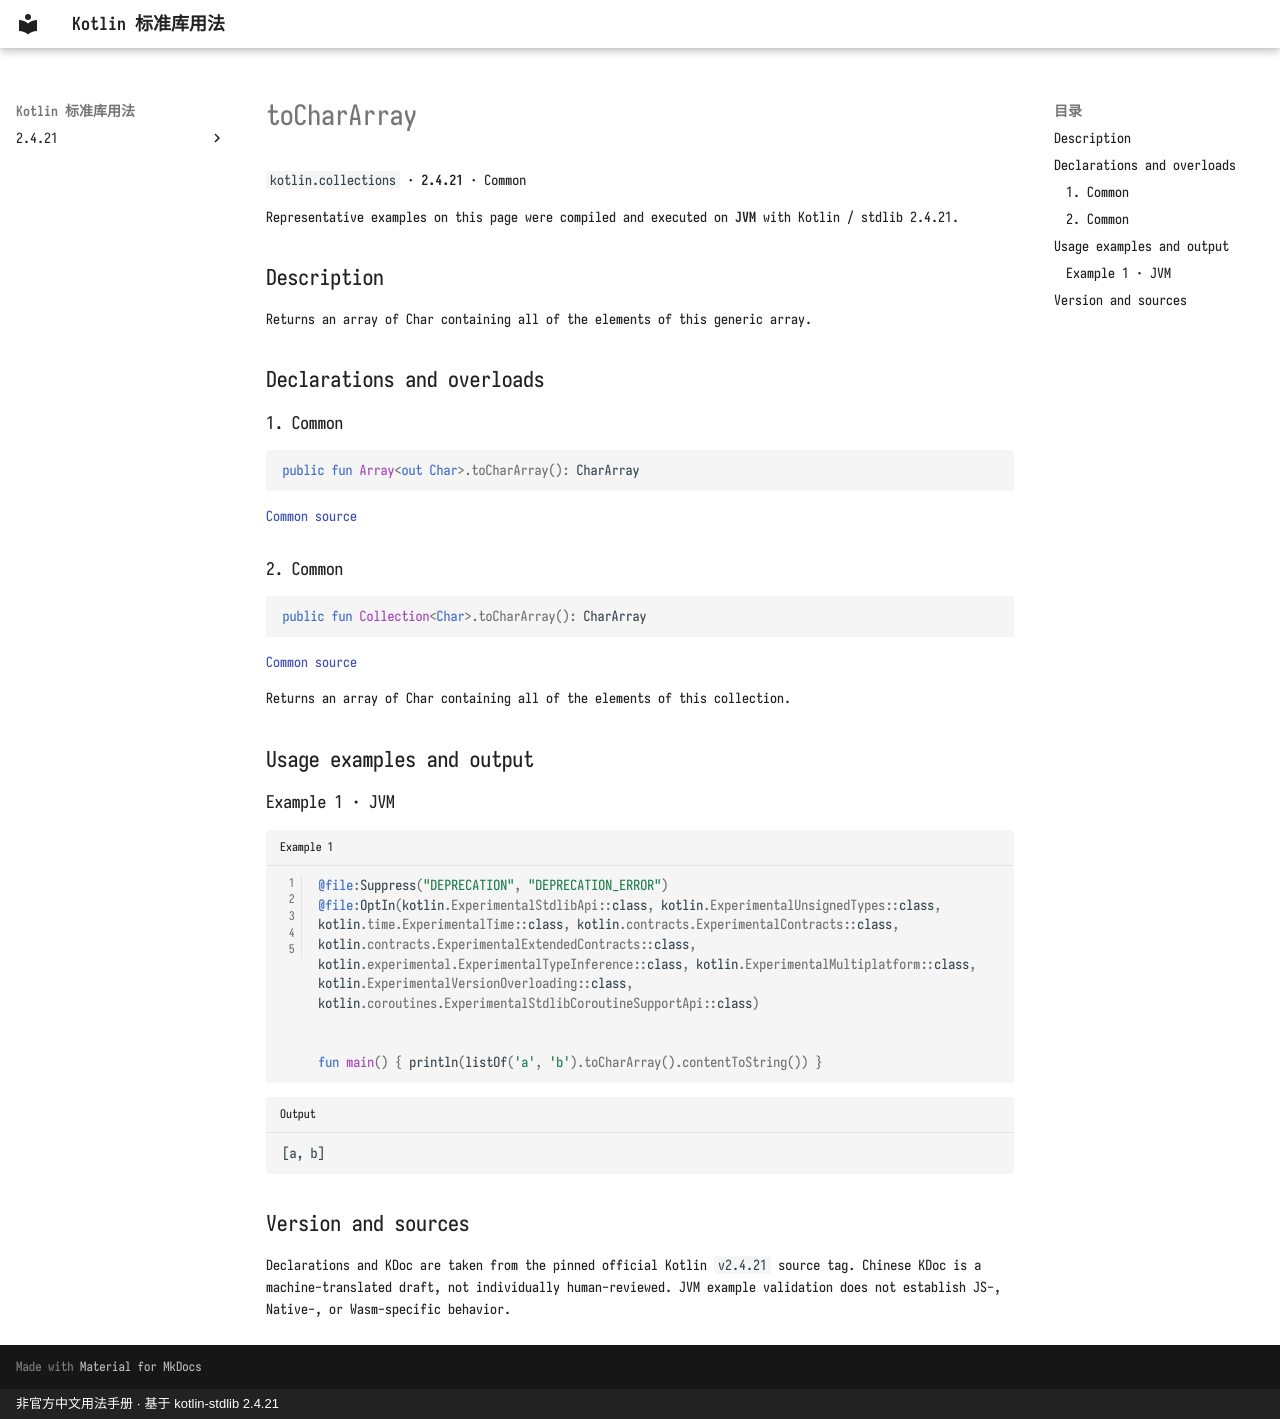

repository: oooooooko/kotlin-stdlib-docs · page: en/api/kotlin.collections/tochararray--7c85cb51/index.html · generator: mkdocs · copyright: 非官方中文用法手册 · 基于 kotlin-stdlib 2.4.21

# toCharArray

`kotlin.collections` · **2.4.21** · Common

Representative examples on this page were compiled and executed on **JVM** with Kotlin / stdlib 2.4.21.

## Description

Returns an array of Char containing all of the elements of this generic array.

## Declarations and overloads

### 1. Common

```kotlin
public fun Array<out Char>.toCharArray(): CharArray
```

[Common source](https://github.com/JetBrains/kotlin/blob/v2.4.21/libraries/stdlib/common/src/generated/_Arrays.kt#L10015)

### 2. Common

```kotlin
public fun Collection<Char>.toCharArray(): CharArray
```

[Common source](https://github.com/JetBrains/kotlin/blob/v2.4.21/libraries/stdlib/common/src/generated/_Collections.kt#L1287)

Returns an array of Char containing all of the elements of this collection.

## Usage examples and output

### Example 1 · JVM

```kotlin title="Example 1" linenums="1"
@file:Suppress("DEPRECATION", "DEPRECATION_ERROR")
@file:OptIn(kotlin.ExperimentalStdlibApi::class, kotlin.ExperimentalUnsignedTypes::class, kotlin.time.ExperimentalTime::class, kotlin.contracts.ExperimentalContracts::class, kotlin.contracts.ExperimentalExtendedContracts::class, kotlin.experimental.ExperimentalTypeInference::class, kotlin.ExperimentalMultiplatform::class, kotlin.ExperimentalVersionOverloading::class, kotlin.coroutines.ExperimentalStdlibCoroutineSupportApi::class)


fun main() { println(listOf('a', 'b').toCharArray().contentToString()) }
```

```text title="Output"
[a, b]
```

## Version and sources

Declarations and KDoc are taken from the pinned official Kotlin `v2.4.21` source tag. Chinese KDoc is a machine-translated draft, not individually human-reviewed. JVM example validation does not establish JS-, Native-, or Wasm-specific behavior.
